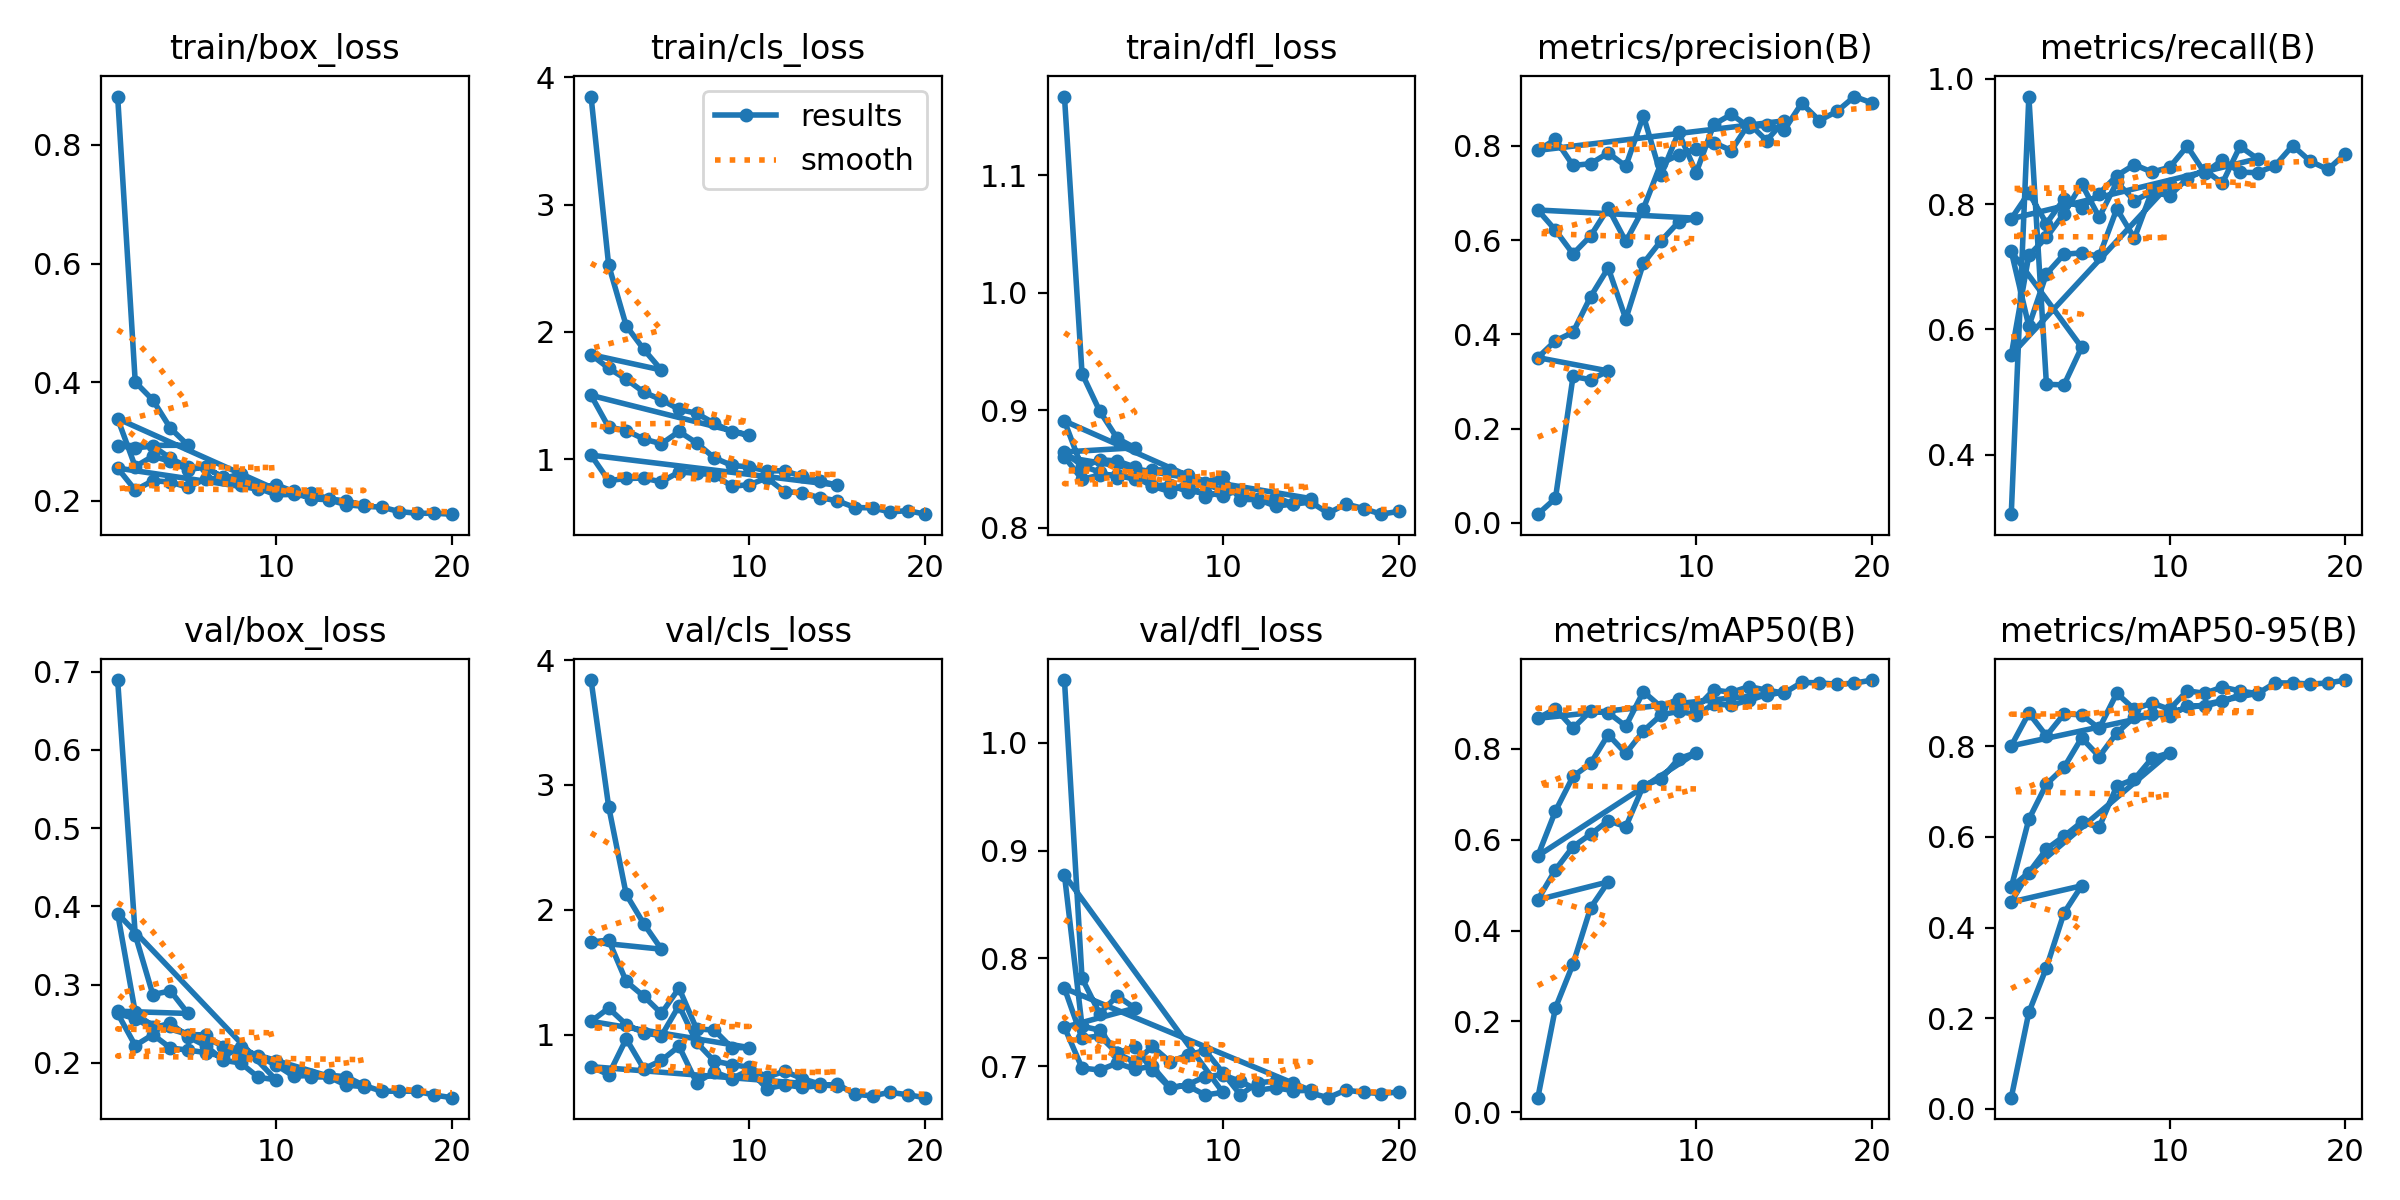

The data file committed next to this chart (first rows):
epoch, time, train/box_loss, train/cls_loss, train/dfl_loss, metrics/precision(B), metrics/recall(B), metrics/mAP50(B), metrics/mAP50-95(B), val/box_loss, val/cls_loss, val/dfl_loss, lr/pg0, lr/pg1, lr/pg2
1, 18.13, 0.8816, 3.848, 1.167, 0.01852, 0.3052, 0.03217, 0.02437, 0.6893, 3.84, 1.058, 0.000175, 0.000175, 0.000175
2, 28.24, 0.4004, 2.525, 0.9312, 0.0521, 0.9717, 0.2297, 0.2126, 0.3635, 2.826, 0.7815, 0.0002857, 0.0002857, 0.0002857
3, 37, 0.3701, 2.048, 0.8993, 0.3106, 0.5124, 0.3263, 0.3115, 0.2872, 2.122, 0.7487, 0.0003247, 0.0003247, 0.0003247
4, 46.84, 0.3224, 1.862, 0.876, 0.3038, 0.5115, 0.4502, 0.4322, 0.292, 1.887, 0.7651, 0.0002538, 0.0002538, 0.0002538
5, 56.54, 0.2939, 1.701, 0.868, 0.3224, 0.5715, 0.5071, 0.4921, 0.2631, 1.684, 0.7537, 0.00013, 0.00013, 0.00013
1, 14.73, 0.2932, 1.822, 0.8644, 0.3506, 0.7246, 0.4678, 0.4563, 0.266, 1.741, 0.736, 0.000175, 0.000175, 0.000175
2, 25.34, 0.2894, 1.715, 0.8527, 0.3865, 0.6051, 0.5337, 0.5212, 0.256, 1.757, 0.6982, 0.000321, 0.000321, 0.000321
3, 35.21, 0.2923, 1.628, 0.8472, 0.4043, 0.6887, 0.5847, 0.5731, 0.2445, 1.425, 0.6963, 0.0004311, 0.0004311, 0.0004311
4, 44.06, 0.2719, 1.527, 0.8426, 0.48, 0.7199, 0.6119, 0.6016, 0.2506, 1.306, 0.7027, 0.0004394, 0.0004394, 0.0004394
5, 53.16, 0.2567, 1.467, 0.8434, 0.541, 0.7222, 0.6418, 0.6327, 0.2332, 1.169, 0.6971, 0.0003775, 0.0003775, 0.0003775
6, 62.64, 0.2563, 1.392, 0.8352, 0.4325, 0.7168, 0.6284, 0.6215, 0.2218, 1.372, 0.6998, 0.0003156, 0.0003156, 0.0003156
7, 71.66, 0.2395, 1.361, 0.8306, 0.5508, 0.7924, 0.7192, 0.7123, 0.2033, 1.044, 0.6806, 0.0002538, 0.0002538, 0.0002538
8, 82.82, 0.2326, 1.283, 0.8384, 0.5982, 0.7457, 0.733, 0.7276, 0.1996, 1.036, 0.6817, 0.0001919, 0.0001919, 0.0001919
9, 92.7, 0.223, 1.216, 0.8259, 0.6382, 0.8212, 0.7784, 0.7736, 0.1814, 0.8945, 0.6732, 0.00013, 0.00013, 0.00013
10, 102.4, 0.2192, 1.189, 0.8311, 0.6464, 0.8321, 0.7914, 0.7856, 0.1782, 0.8956, 0.6755, 6.8125e-05, 6.8125e-05, 6.8125e-05
1, 14.16, 0.3386, 1.502, 0.8908, 0.6638, 0.5593, 0.5645, 0.4886, 0.3908, 1.105, 0.8774, 0.000175, 0.000175, 0.000175
2, 24.17, 0.2577, 1.253, 0.8509, 0.621, 0.7184, 0.663, 0.6388, 0.2645, 1.211, 0.7369, 0.0003327, 0.0003327, 0.0003327
3, 34.51, 0.2754, 1.226, 0.8579, 0.5706, 0.7467, 0.7392, 0.7164, 0.2462, 1.08, 0.7333, 0.0004665, 0.0004665, 0.0004665
4, 44.44, 0.2666, 1.159, 0.8567, 0.6089, 0.7849, 0.7678, 0.7534, 0.2467, 1.014, 0.712, 0.0005012, 0.0005012, 0.0005012
5, 53.28, 0.2525, 1.122, 0.8516, 0.6679, 0.8323, 0.8313, 0.8185, 0.2362, 0.9897, 0.7178, 0.00046, 0.00046, 0.00046
6, 64.85, 0.2575, 1.218, 0.8357, 0.5971, 0.7791, 0.7899, 0.7774, 0.2357, 1.232, 0.696, 0.0004188, 0.0004188, 0.0004188
7, 74.27, 0.2385, 1.129, 0.8363, 0.6668, 0.8352, 0.8392, 0.8295, 0.2201, 0.9369, 0.6795, 0.0003775, 0.0003775, 0.0003775
8, 85.35, 0.2264, 1.012, 0.8307, 0.7627, 0.8055, 0.8744, 0.8646, 0.2109, 0.788, 0.6827, 0.0003363, 0.0003363, 0.0003363
9, 93.75, 0.2215, 0.9522, 0.83, 0.7805, 0.8198, 0.8825, 0.872, 0.2084, 0.7592, 0.6901, 0.000295, 0.000295, 0.000295
10, 103.3, 0.2102, 0.9397, 0.8272, 0.7935, 0.8132, 0.8754, 0.8667, 0.2023, 0.7376, 0.6919, 0.0002538, 0.0002538, 0.0002538
11, 112.7, 0.2109, 0.9092, 0.8321, 0.8067, 0.8408, 0.8978, 0.8893, 0.1893, 0.658, 0.6858, 0.0002125, 0.0002125, 0.0002125
12, 121.3, 0.2129, 0.9099, 0.8217, 0.79, 0.8544, 0.8966, 0.8886, 0.182, 0.7064, 0.6776, 0.0001712, 0.0001712, 0.0001712
13, 130.4, 0.2037, 0.8661, 0.8262, 0.8476, 0.8335, 0.9065, 0.8993, 0.1819, 0.6473, 0.6798, 0.00013, 0.00013, 0.00013
14, 139.7, 0.1996, 0.829, 0.8198, 0.8111, 0.8921, 0.9194, 0.9134, 0.1714, 0.6029, 0.6772, 8.875e-05, 8.875e-05, 8.875e-05
15, 148.8, 0.1933, 0.7972, 0.8247, 0.8529, 0.8724, 0.9241, 0.9173, 0.1695, 0.5871, 0.6773, 4.75e-05, 4.75e-05, 4.75e-05
1, 14.3, 0.2553, 1.033, 0.8602, 0.7903, 0.7766, 0.8671, 0.801, 0.263, 0.7426, 0.7722, 0.000175, 0.000175, 0.000175
2, 24.45, 0.2181, 0.8329, 0.8411, 0.8135, 0.818, 0.8883, 0.8733, 0.2221, 0.6784, 0.7258, 0.0003386, 0.0003386, 0.0003386
3, 34.43, 0.2341, 0.8497, 0.8448, 0.7582, 0.769, 0.8454, 0.8231, 0.236, 0.9654, 0.728, 0.0004843, 0.0004843, 0.0004843
4, 43.18, 0.2318, 0.8525, 0.8446, 0.7621, 0.8083, 0.8833, 0.8713, 0.219, 0.7252, 0.7118, 0.0005322, 0.0005322, 0.0005322
5, 53.09, 0.2228, 0.8223, 0.8412, 0.7849, 0.7943, 0.8795, 0.8697, 0.2162, 0.7929, 0.7035, 0.0005012, 0.0005012, 0.0005012
6, 63, 0.2372, 0.9009, 0.8494, 0.7568, 0.8167, 0.85, 0.8395, 0.2131, 0.9059, 0.7182, 0.0004703, 0.0004703, 0.0004703
7, 74.51, 0.2374, 0.8901, 0.8488, 0.8639, 0.8454, 0.9259, 0.9171, 0.2079, 0.6147, 0.7039, 0.0004394, 0.0004394, 0.0004394
8, 86.24, 0.2458, 0.8791, 0.8451, 0.7376, 0.8629, 0.8922, 0.8816, 0.2201, 0.7, 0.7101, 0.0004084, 0.0004084, 0.0004084
9, 95.58, 0.2206, 0.7881, 0.8384, 0.8287, 0.8511, 0.9096, 0.8957, 0.2079, 0.6478, 0.7145, 0.0003775, 0.0003775, 0.0003775
10, 105.7, 0.2272, 0.8012, 0.8432, 0.7428, 0.8587, 0.8894, 0.8814, 0.1974, 0.7152, 0.6939, 0.0003466, 0.0003466, 0.0003466
11, 121, 0.216, 0.8531, 0.8238, 0.8454, 0.8924, 0.9297, 0.9226, 0.1829, 0.5658, 0.6733, 0.0003156, 0.0003156, 0.0003156
12, 130.6, 0.2037, 0.7472, 0.8239, 0.8665, 0.8499, 0.9242, 0.9168, 0.1838, 0.5975, 0.6846, 0.0002847, 0.0002847, 0.0002847
13, 140, 0.2017, 0.736, 0.8183, 0.8404, 0.8705, 0.9369, 0.9308, 0.1842, 0.5774, 0.6858, 0.0002538, 0.0002538, 0.0002538
14, 149.7, 0.1936, 0.6987, 0.82, 0.8439, 0.8509, 0.9291, 0.9221, 0.1822, 0.5892, 0.6841, 0.0002228, 0.0002228, 0.0002228
15, 159.8, 0.1908, 0.6746, 0.8217, 0.8333, 0.8502, 0.9228, 0.9162, 0.1711, 0.603, 0.6749, 0.0001919, 0.0001919, 0.0001919
16, 169.2, 0.1896, 0.6215, 0.8122, 0.8902, 0.8615, 0.946, 0.9401, 0.1637, 0.5211, 0.6706, 0.0001609, 0.0001609, 0.0001609
17, 177.8, 0.1821, 0.6189, 0.8201, 0.8536, 0.8934, 0.9452, 0.9396, 0.1636, 0.509, 0.6777, 0.00013, 0.00013, 0.00013
18, 187.3, 0.1792, 0.5866, 0.8162, 0.873, 0.8684, 0.9421, 0.9375, 0.1637, 0.5376, 0.6755, 9.90625e-05, 9.90625e-05, 9.90625e-05
19, 196.9, 0.1791, 0.5972, 0.8114, 0.9045, 0.8553, 0.9445, 0.9396, 0.1587, 0.517, 0.6745, 6.8125e-05, 6.8125e-05, 6.8125e-05
20, 206.4, 0.1776, 0.5693, 0.8138, 0.8908, 0.8807, 0.9513, 0.9462, 0.1554, 0.4943, 0.6758, 3.71875e-05, 3.71875e-05, 3.71875e-05
